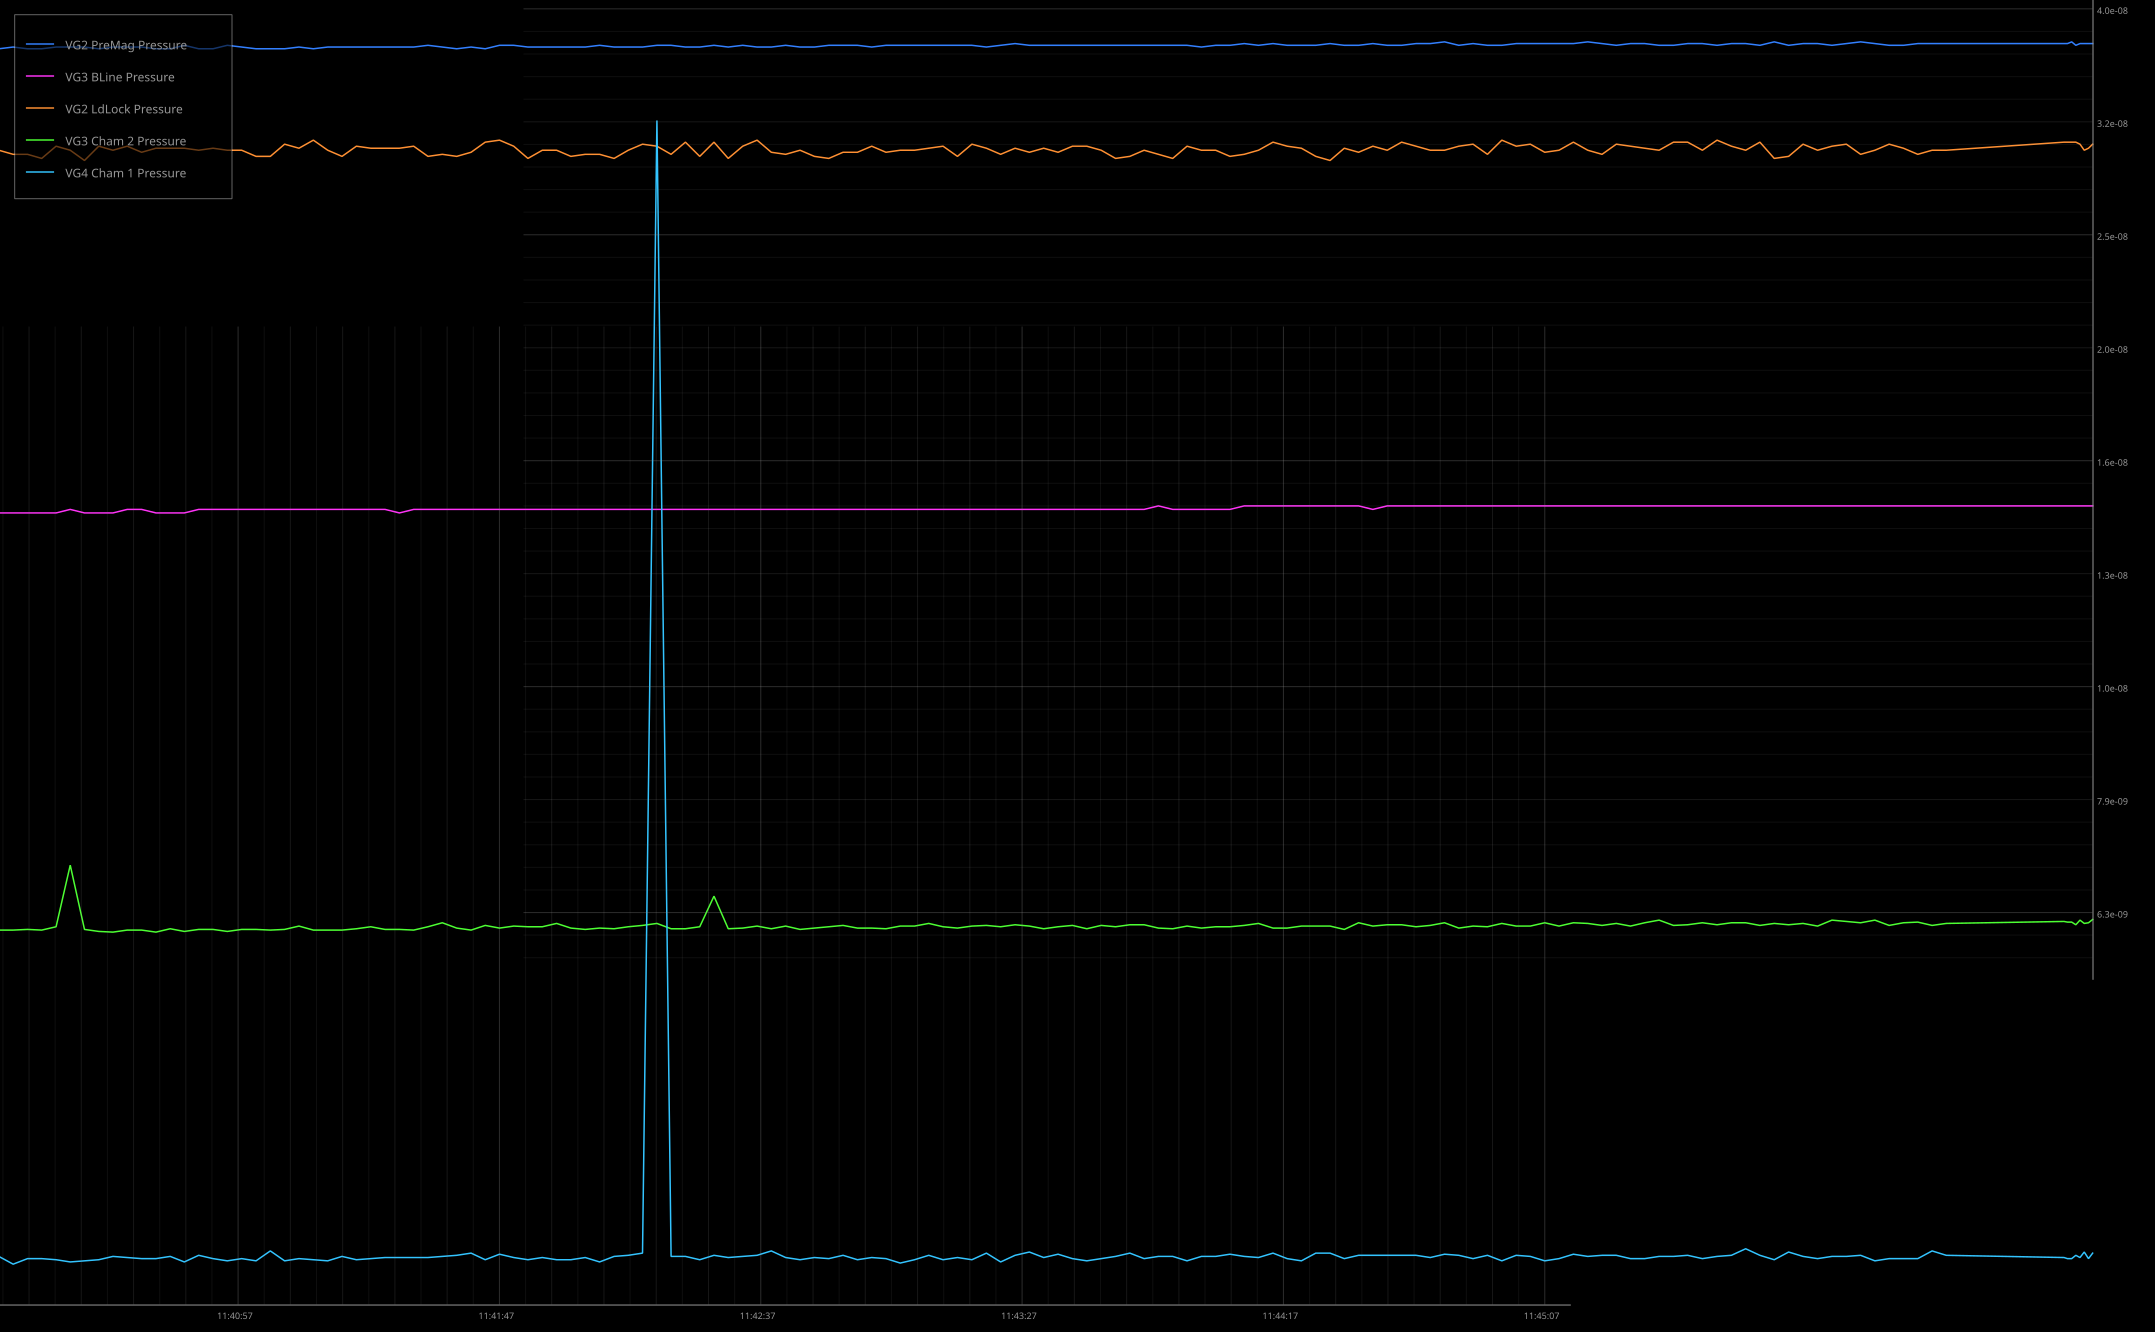

The file beside this chart, header and first rows:
Timestamp_UNIX, Human_Time, VG2 PreMag Pressure, VG3 BLine Pressure, VG2 LdLock Pressure, VG3 Cham 2 Pressure, VG4 Cham 1 Pressure
1775644814, 2026-04-08 11:40:14.110542, 3.770000134295515e-08, 1.8499999754340024e-08, 3.199999909497819e-08, 9.779999921022409e-09, 5.870000041596768e-09
1775644816, 2026-04-08 11:40:16.173583, 3.759999955832427e-08, 1.8499999754340024e-08, 3.199999909497819e-08, 9.789999921849812e-09, 5.9200000457337865e-09
1775644818, 2026-04-08 11:40:18.206222, 3.759999955832427e-08, 1.8499999754340024e-08, 3.179999907843012e-08, 9.779999921022409e-09, 5.9200000457337865e-09
1775644820, 2026-04-08 11:40:20.270559, 3.770000134295515e-08, 1.8499999754340024e-08, 3.239999912807434e-08, 9.829999925159427e-09, 5.910000044906383e-09
1775644822, 2026-04-08 11:40:22.300426, 3.770000134295515e-08, 1.859999976261406e-08, 3.219999911152627e-08, 1.0800000005417587e-08, 5.890000043251575e-09
1775644824, 2026-04-08 11:40:24.344959, 3.770000134295515e-08, 1.8499999754340024e-08, 3.170000084651292e-08, 9.789999921849812e-09, 5.900000044078979e-09
1775644826, 2026-04-08 11:40:26.394350, 3.759999955832427e-08, 1.8499999754340024e-08, 3.239999912807434e-08, 9.759999919367601e-09, 5.910000044906383e-09
1775644828, 2026-04-08 11:40:28.429482, 3.770000134295515e-08, 1.8499999754340024e-08, 3.219999911152627e-08, 9.749999918540198e-09, 5.940000047388594e-09
1775644830, 2026-04-08 11:40:30.469895, 3.770000134295515e-08, 1.859999976261406e-08, 3.239999912807434e-08, 9.779999921022409e-09, 5.93000004656119e-09
1775644833, 2026-04-08 11:40:32.538881, 3.770000134295515e-08, 1.859999976261406e-08, 3.210000087960907e-08, 9.779999921022409e-09, 5.9200000457337865e-09
1775644835, 2026-04-08 11:40:34.596135, 3.759999955832427e-08, 1.8499999754340024e-08, 3.2300000896157144e-08, 9.749999918540198e-09, 5.9200000457337865e-09
1775644837, 2026-04-08 11:40:36.642993, 3.759999955832427e-08, 1.8499999754340024e-08, 3.2300000896157144e-08, 9.799999922677216e-09, 5.940000047388594e-09
1775644839, 2026-04-08 11:40:38.664914, 3.7799999574872345e-08, 1.8499999754340024e-08, 3.2300000896157144e-08, 9.759999919367601e-09, 5.890000043251575e-09
1775644841, 2026-04-08 11:40:40.725124, 3.759999955832427e-08, 1.859999976261406e-08, 3.219999911152627e-08, 9.789999921849812e-09, 5.950000048215998e-09
1775644843, 2026-04-08 11:40:42.787523, 3.759999955832427e-08, 1.859999976261406e-08, 3.2300000896157144e-08, 9.789999921849812e-09, 5.9200000457337865e-09
1775644845, 2026-04-08 11:40:44.832513, 3.7799999574872345e-08, 1.859999976261406e-08, 3.219999911152627e-08, 9.759999919367601e-09, 5.900000044078979e-09
1775644847, 2026-04-08 11:40:46.893640, 3.770000134295515e-08, 1.859999976261406e-08, 3.219999911152627e-08, 9.789999921849812e-09, 5.9200000457337865e-09
1775644849, 2026-04-08 11:40:48.954477, 3.759999955832427e-08, 1.859999976261406e-08, 3.1900000863060995e-08, 9.789999921849812e-09, 5.900000044078979e-09
1775644851, 2026-04-08 11:40:51.005065, 3.759999955832427e-08, 1.859999976261406e-08, 3.1900000863060995e-08, 9.779999921022409e-09, 5.9900000515256124e-09
1775644853, 2026-04-08 11:40:53.051878, 3.759999955832427e-08, 1.859999976261406e-08, 3.250000091270522e-08, 9.789999921849812e-09, 5.900000044078979e-09
1775644855, 2026-04-08 11:40:55.112599, 3.770000134295515e-08, 1.859999976261406e-08, 3.2300000896157144e-08, 9.839999925986831e-09, 5.9200000457337865e-09
1775644857, 2026-04-08 11:40:57.174900, 3.759999955832427e-08, 1.859999976261406e-08, 3.270000092925329e-08, 9.779999921022409e-09, 5.910000044906383e-09
1775644859, 2026-04-08 11:40:59.240014, 3.770000134295515e-08, 1.859999976261406e-08, 3.219999911152627e-08, 9.779999921022409e-09, 5.900000044078979e-09
1775644861, 2026-04-08 11:41:01.286571, 3.770000134295515e-08, 1.859999976261406e-08, 3.1900000863060995e-08, 9.779999921022409e-09, 5.940000047388594e-09
1775644863, 2026-04-08 11:41:03.347806, 3.770000134295515e-08, 1.859999976261406e-08, 3.239999912807434e-08, 9.799999922677216e-09, 5.910000044906383e-09
1775644865, 2026-04-08 11:41:05.409549, 3.770000134295515e-08, 1.859999976261406e-08, 3.2300000896157144e-08, 9.829999925159427e-09, 5.9200000457337865e-09
1775644867, 2026-04-08 11:41:07.459438, 3.770000134295515e-08, 1.859999976261406e-08, 3.2300000896157144e-08, 9.789999921849812e-09, 5.93000004656119e-09
1775644870, 2026-04-08 11:41:09.520092, 3.770000134295515e-08, 1.8499999754340024e-08, 3.2300000896157144e-08, 9.789999921849812e-09, 5.93000004656119e-09
1775644872, 2026-04-08 11:41:11.566794, 3.770000134295515e-08, 1.859999976261406e-08, 3.239999912807434e-08, 9.779999921022409e-09, 5.93000004656119e-09
1775644874, 2026-04-08 11:41:13.615472, 3.7799999574872345e-08, 1.859999976261406e-08, 3.1900000863060995e-08, 9.829999925159427e-09, 5.93000004656119e-09
1775644876, 2026-04-08 11:41:15.676152, 3.770000134295515e-08, 1.859999976261406e-08, 3.199999909497819e-08, 9.88999993012385e-09, 5.940000047388594e-09
1775644878, 2026-04-08 11:41:17.739985, 3.759999955832427e-08, 1.859999976261406e-08, 3.1900000863060995e-08, 9.80999992350462e-09, 5.950000048215998e-09
1775644880, 2026-04-08 11:41:19.801534, 3.770000134295515e-08, 1.859999976261406e-08, 3.210000087960907e-08, 9.779999921022409e-09, 5.970000049870805e-09
1775644882, 2026-04-08 11:41:21.830695, 3.759999955832427e-08, 1.859999976261406e-08, 3.2599999144622416e-08, 9.849999926814235e-09, 5.910000044906383e-09
1775644884, 2026-04-08 11:41:23.878696, 3.7799999574872345e-08, 1.859999976261406e-08, 3.270000092925329e-08, 9.80999992350462e-09, 5.960000049043401e-09
1775644886, 2026-04-08 11:41:25.917842, 3.7799999574872345e-08, 1.859999976261406e-08, 3.239999912807434e-08, 9.839999925986831e-09, 5.93000004656119e-09
1775644888, 2026-04-08 11:41:27.955956, 3.770000134295515e-08, 1.859999976261406e-08, 3.179999907843012e-08, 9.829999925159427e-09, 5.910000044906383e-09
1775644890, 2026-04-08 11:41:30.020879, 3.770000134295515e-08, 1.859999976261406e-08, 3.219999911152627e-08, 9.829999925159427e-09, 5.93000004656119e-09
1775644892, 2026-04-08 11:41:32.069493, 3.770000134295515e-08, 1.859999976261406e-08, 3.219999911152627e-08, 9.879999929296446e-09, 5.910000044906383e-09
1775644894, 2026-04-08 11:41:34.116371, 3.770000134295515e-08, 1.859999976261406e-08, 3.1900000863060995e-08, 9.80999992350462e-09, 5.910000044906383e-09
1775644896, 2026-04-08 11:41:36.176066, 3.770000134295515e-08, 1.859999976261406e-08, 3.199999909497819e-08, 9.789999921849812e-09, 5.93000004656119e-09
1775644898, 2026-04-08 11:41:38.237739, 3.7799999574872345e-08, 1.859999976261406e-08, 3.199999909497819e-08, 9.80999992350462e-09, 5.890000043251575e-09
1775644900, 2026-04-08 11:41:40.316391, 3.770000134295515e-08, 1.859999976261406e-08, 3.179999907843012e-08, 9.799999922677216e-09, 5.940000047388594e-09
1775644902, 2026-04-08 11:41:42.349028, 3.770000134295515e-08, 1.859999976261406e-08, 3.219999911152627e-08, 9.829999925159427e-09, 5.950000048215998e-09
1775644904, 2026-04-08 11:41:44.394578, 3.770000134295515e-08, 1.859999976261406e-08, 3.250000091270522e-08, 9.849999926814235e-09, 5.970000049870805e-09
1775644906, 2026-04-08 11:41:46.459541, 3.7799999574872345e-08, 1.859999976261406e-08, 3.239999912807434e-08, 9.879999929296446e-09, 3.370000101199366e-08
1775644908, 2026-04-08 11:41:48.491222, 3.7799999574872345e-08, 1.859999976261406e-08, 3.199999909497819e-08, 9.799999922677216e-09, 5.940000047388594e-09
1775644911, 2026-04-08 11:41:50.552375, 3.770000134295515e-08, 1.859999976261406e-08, 3.2599999144622416e-08, 9.799999922677216e-09, 5.940000047388594e-09
1775644913, 2026-04-08 11:41:52.600310, 3.770000134295515e-08, 1.859999976261406e-08, 3.1900000863060995e-08, 9.829999925159427e-09, 5.910000044906383e-09
1775644915, 2026-04-08 11:41:54.644776, 3.7799999574872345e-08, 1.859999976261406e-08, 3.2599999144622416e-08, 1.0299999964047402e-08, 5.950000048215998e-09
1775644917, 2026-04-08 11:41:56.690120, 3.770000134295515e-08, 1.859999976261406e-08, 3.179999907843012e-08, 9.799999922677216e-09, 5.93000004656119e-09
1775644919, 2026-04-08 11:41:58.768407, 3.7799999574872345e-08, 1.859999976261406e-08, 3.239999912807434e-08, 9.80999992350462e-09, 5.940000047388594e-09
1775644921, 2026-04-08 11:42:00.830073, 3.770000134295515e-08, 1.859999976261406e-08, 3.270000092925329e-08, 9.839999925986831e-09, 5.950000048215998e-09
1775644923, 2026-04-08 11:42:02.868641, 3.770000134295515e-08, 1.859999976261406e-08, 3.210000087960907e-08, 9.799999922677216e-09, 5.9900000515256124e-09
1775644925, 2026-04-08 11:42:04.927432, 3.7799999574872345e-08, 1.859999976261406e-08, 3.199999909497819e-08, 9.839999925986831e-09, 5.93000004656119e-09
1775644927, 2026-04-08 11:42:06.990408, 3.770000134295515e-08, 1.859999976261406e-08, 3.219999911152627e-08, 9.789999921849812e-09, 5.910000044906383e-09
1775644929, 2026-04-08 11:42:09.049453, 3.770000134295515e-08, 1.859999976261406e-08, 3.1900000863060995e-08, 9.80999992350462e-09, 5.93000004656119e-09
1775644931, 2026-04-08 11:42:11.112917, 3.7799999574872345e-08, 1.859999976261406e-08, 3.179999907843012e-08, 9.829999925159427e-09, 5.9200000457337865e-09
1775644933, 2026-04-08 11:42:13.160433, 3.7799999574872345e-08, 1.859999976261406e-08, 3.210000087960907e-08, 9.849999926814235e-09, 5.950000048215998e-09
1775644935, 2026-04-08 11:42:15.223964, 3.7799999574872345e-08, 1.859999976261406e-08, 3.210000087960907e-08, 9.80999992350462e-09, 5.910000044906383e-09
... 84 more rows
